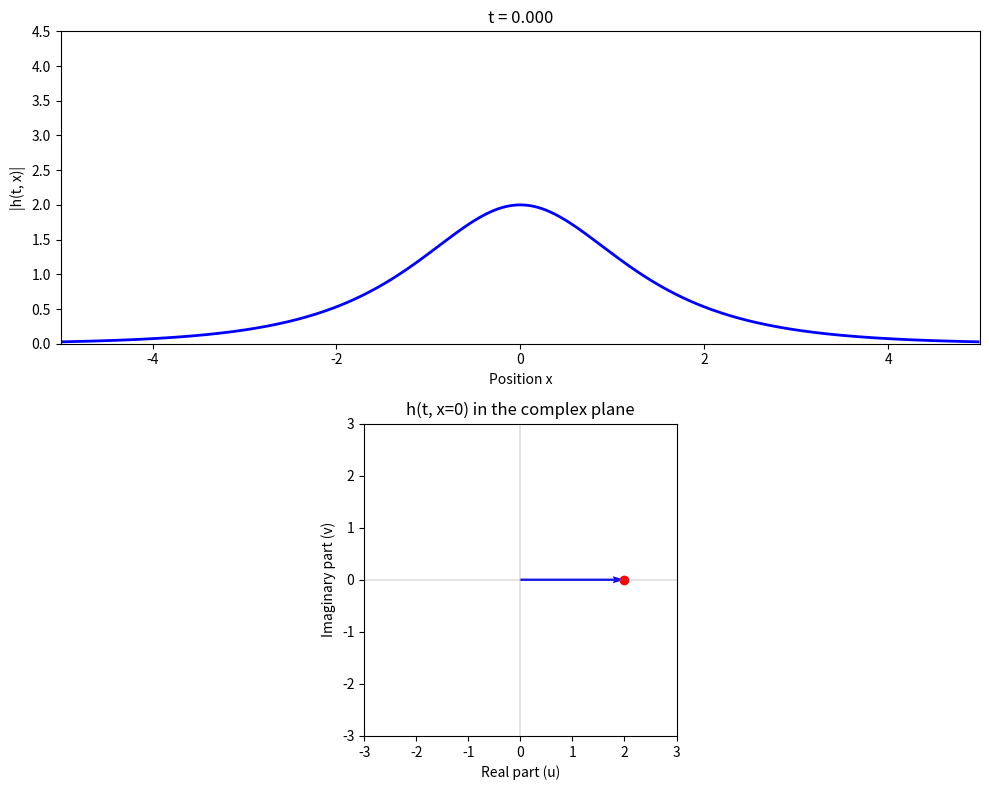

Source code (Python):
import numpy as np
import matplotlib.pyplot as plt
from matplotlib.animation import FuncAnimation

NUM_SPATIAL_POINTS = 512
NUM_TIME_STEPS = 10000
SPATIAL_LEFT = -5.0
SPATIAL_RIGHT = 5.0
TIME_END = np.pi / 2
TIME_STEP = TIME_END / NUM_TIME_STEPS
NUM_FRAMES = 200
SAVE_EVERY = NUM_TIME_STEPS // NUM_FRAMES
x = np.linspace(SPATIAL_LEFT, SPATIAL_RIGHT, NUM_SPATIAL_POINTS, endpoint=False)
dx = x[1] - x[0]

center_index = NUM_SPATIAL_POINTS // 2

initial_shape = 2.0 / np.cosh(x)

wave_frequencies = np.fft.fftfreq(NUM_SPATIAL_POINTS, d=dx) * 2 * np.pi
dispersion_half_step = np.exp(-0.5j * 0.5 * wave_frequencies**2 * TIME_STEP)

h = initial_shape.astype(complex)
frames_h_full = [h.copy()]
frames_amplitude = [np.abs(h.copy())]
frames_time = [0.0]

for step in range(1, NUM_TIME_STEPS + 1):
    h_fourier = np.fft.fft(h)
    h_fourier = h_fourier * dispersion_half_step
    h = np.fft.ifft(h_fourier)

    h = h * np.exp(1j * np.abs(h)**2 * TIME_STEP)

    h_fourier = np.fft.fft(h)
    h_fourier = h_fourier * dispersion_half_step
    h = np.fft.ifft(h_fourier)

    if step % SAVE_EVERY == 0:
        frames_h_full.append(h.copy())
        frames_amplitude.append(np.abs(h.copy()))
        frames_time.append(step * TIME_STEP)

fig, (ax_wave, ax_complex) = plt.subplots(2, 1, figsize=(10, 8))

line_wave, = ax_wave.plot(x, frames_amplitude[0], 'b-', linewidth=2)
ax_wave.set_xlim(SPATIAL_LEFT, SPATIAL_RIGHT)
ax_wave.set_ylim(0, 4.5)
ax_wave.set_xlabel('Position x')
ax_wave.set_ylabel('|h(t, x)|')
time_label = ax_wave.set_title(f't = {frames_time[0]:.3f}')

h_at_center = frames_h_full[0][center_index]

quiver = ax_complex.quiver(
    0, 0,
    h_at_center.real, h_at_center.imag,
    color='blue', scale=1, angles='xy', scale_units='xy'
)
dot, = ax_complex.plot(h_at_center.real, h_at_center.imag, 'ro', markersize=6)
ax_complex.set_xlim(-3, 3)
ax_complex.set_ylim(-3, 3)
ax_complex.set_aspect('equal')
ax_complex.set_xlabel('Real part (u)')
ax_complex.set_ylabel('Imaginary part (v)')
ax_complex.set_title('h(t, x=0) in the complex plane')
ax_complex.axhline(y=0, color='gray', linewidth=0.3)
ax_complex.axvline(x=0, color='gray', linewidth=0.3)


def update(frame_index):
    line_wave.set_ydata(frames_amplitude[frame_index])
    time_label.set_text(f't = {frames_time[frame_index]:.3f}')

    h_at_center = frames_h_full[frame_index][center_index]
    quiver.set_UVC(h_at_center.real, h_at_center.imag)
    dot.set_data([h_at_center.real], [h_at_center.imag])

    return line_wave, time_label, quiver, dot


animation = FuncAnimation(
    fig,
    update,
    frames=len(frames_amplitude),
    interval=40,
    blit=True
)

plt.tight_layout()
plt.show()
